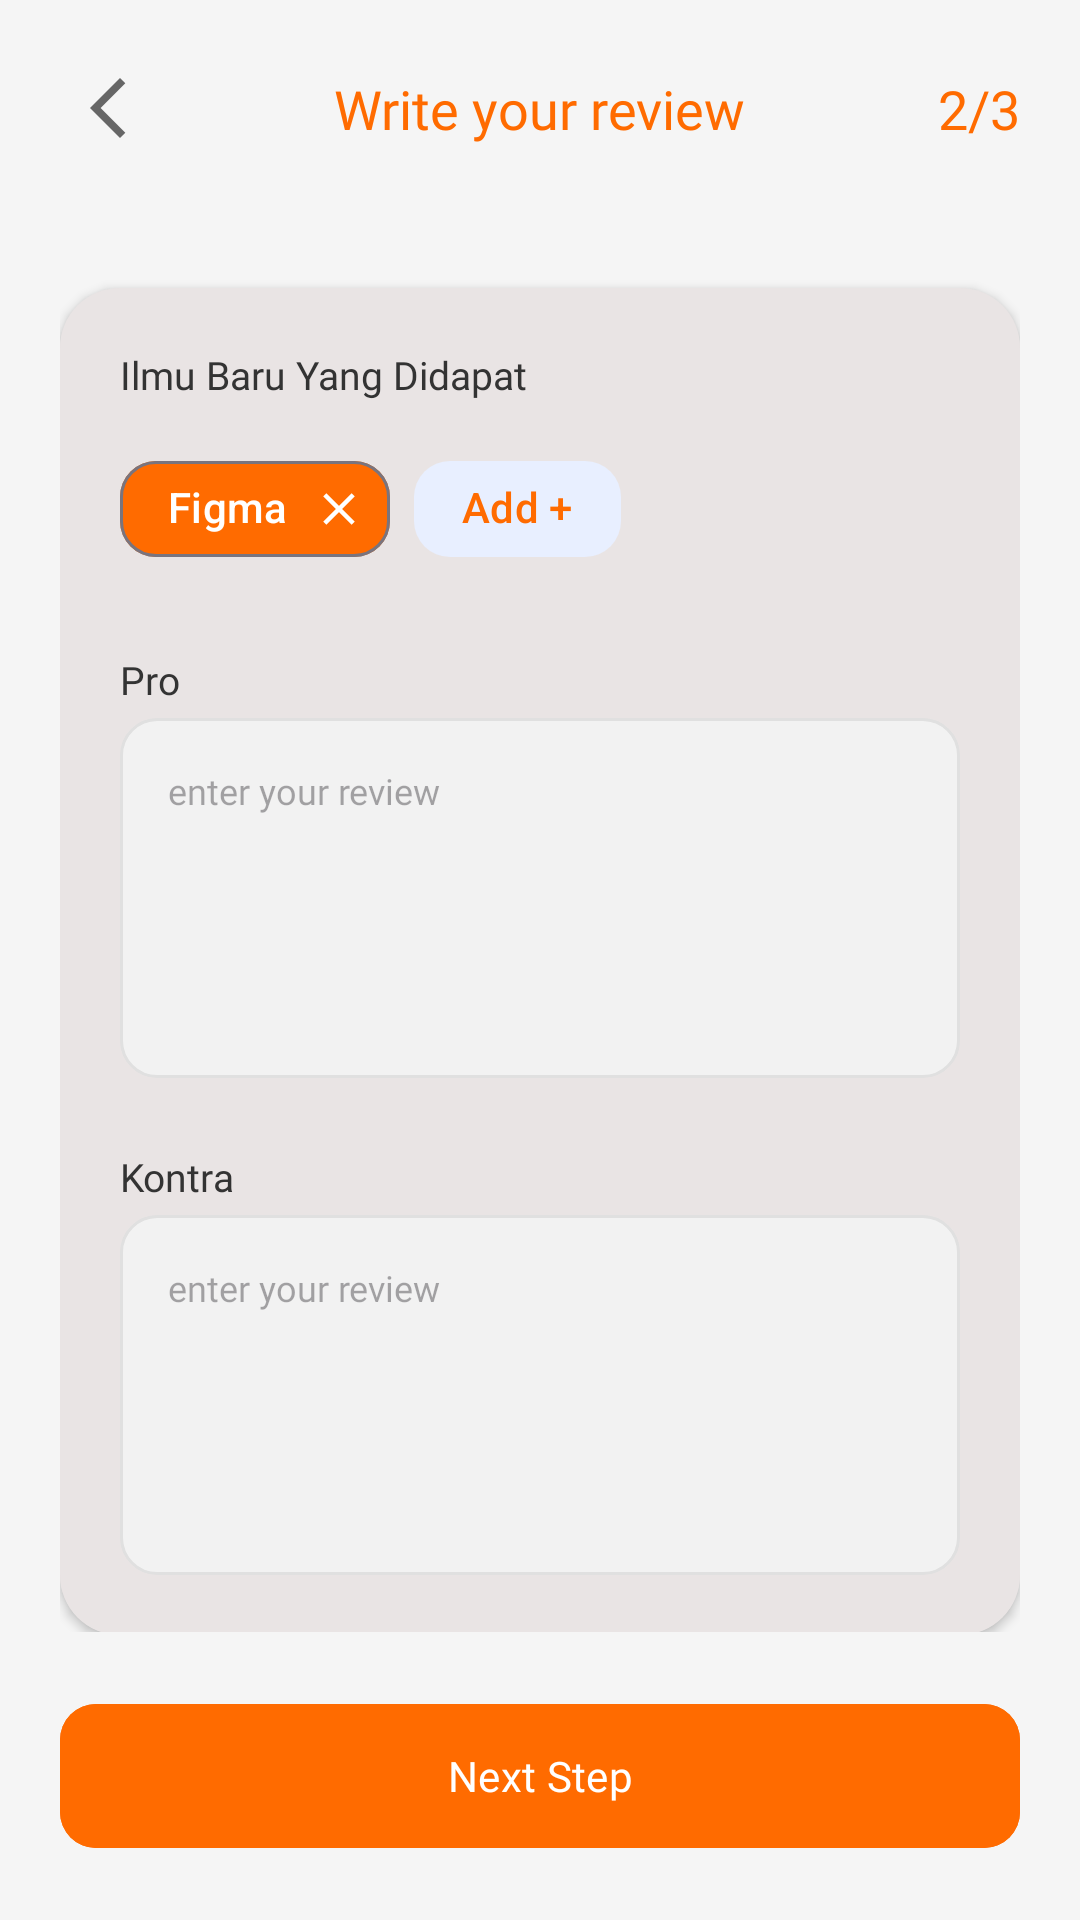

Layout XML and referenced resources for this Android screen:
<!-- AndroidManifest.xml: application theme Theme.Didik -->
<!-- res/layout/fragment_form_review_2.xml -->
<?xml version="1.0" encoding="utf-8"?>
<androidx.constraintlayout.widget.ConstraintLayout xmlns:android="http://schemas.android.com/apk/res/android"
    xmlns:app="http://schemas.android.com/apk/res-auto"
    xmlns:tools="http://schemas.android.com/tools"
    android:layout_width="match_parent"
    android:layout_height="match_parent"
    android:background="#F5F5F5"
    tools:context=".ui.review.FormReviewFragment2">

    
    <androidx.constraintlayout.widget.ConstraintLayout
        android:id="@+id/headerLayout"
        android:layout_width="match_parent"
        android:layout_height="wrap_content"
        android:padding="20dp"
        app:layout_constraintTop_toTopOf="parent">

        <ImageView
            android:id="@+id/btnBack"
            android:layout_width="32dp"
            android:layout_height="32dp"
            android:padding="4dp"
            android:src="@drawable/arrow_back"
            app:layout_constraintBottom_toBottomOf="parent"
            app:layout_constraintStart_toStartOf="parent"
            app:layout_constraintTop_toTopOf="parent"
            app:tint="#666666" />

        <TextView
            android:id="@+id/tvTitle"
            android:layout_width="wrap_content"
            android:layout_height="wrap_content"
            android:fontFamily="@font/poppins_bold"
            android:text="Write your review"
            android:textColor="#FF6B00"
            android:textSize="18sp"
            app:layout_constraintBottom_toBottomOf="parent"
            app:layout_constraintEnd_toEndOf="parent"
            app:layout_constraintStart_toStartOf="parent"
            app:layout_constraintTop_toTopOf="parent" />

        <TextView
            android:id="@+id/tvStep"
            android:layout_width="wrap_content"
            android:layout_height="wrap_content"
            android:fontFamily="@font/poppins_bold"
            android:text="2/3"
            android:textColor="#FF6B00"
            android:textSize="18sp"
            app:layout_constraintBottom_toBottomOf="parent"
            app:layout_constraintEnd_toEndOf="parent"
            app:layout_constraintTop_toTopOf="parent" />
    </androidx.constraintlayout.widget.ConstraintLayout>

    <androidx.core.widget.NestedScrollView
        android:id="@+id/mainReview"
        android:layout_width="match_parent"
        android:layout_height="0dp"
        android:paddingLeft="20dp"
        android:paddingEnd="20dp"
        android:paddingRight="20dp"
        android:paddingBottom="20dp"
        app:layout_constraintBottom_toTopOf="@id/btnNextStep"
        app:layout_constraintTop_toBottomOf="@id/headerLayout">

        <com.google.android.material.card.MaterialCardView
            android:layout_width="match_parent"
            android:layout_height="wrap_content"
            android:layout_marginTop="24dp"
            app:cardBackgroundColor="#E9E4E4"
            app:cardCornerRadius="20dp"
            app:cardElevation="2dp"
            app:strokeWidth="0dp">

            <LinearLayout
                android:layout_width="match_parent"
                android:layout_height="wrap_content"
                android:background="#E9E4E4"
                android:orientation="vertical"
                android:padding="20dp">

                
                <TextView
                    style="@style/LabelForm"
                    android:layout_width="wrap_content"
                    android:layout_height="wrap_content"
                    android:text="Ilmu Baru Yang Didapat"
                    android:textColor="#333333" />

                <com.google.android.material.chip.ChipGroup
                    android:id="@+id/cgSkills"
                    android:layout_width="match_parent"
                    android:layout_height="wrap_content"
                    android:layout_marginTop="12dp"
                    app:chipSpacingHorizontal="8dp">

                    
                    <com.google.android.material.chip.Chip
                        android:layout_width="wrap_content"
                        android:layout_height="wrap_content"
                        android:text="Figma"
                        android:textColor="@color/pure_white"
                        app:chipBackgroundColor="#FF6B00"
                        app:chipCornerRadius="12dp"
                        app:closeIconTint="@color/pure_white"
                        app:closeIconVisible="true" />

                    <com.google.android.material.chip.Chip
                        android:id="@+id/btnAddSkill"
                        android:layout_width="wrap_content"
                        android:layout_height="wrap_content"
                        android:text="Add +"
                        android:textColor="#FF6B00"
                        app:chipBackgroundColor="#E8EFFF"
                        app:chipCornerRadius="12dp"
                        app:chipStrokeWidth="0dp" />
                </com.google.android.material.chip.ChipGroup>

                
                <TextView
                    style="@style/LabelForm"
                    android:layout_width="wrap_content"
                    android:layout_height="wrap_content"
                    android:layout_marginTop="24dp"
                    android:text="Pro"
                    android:textColor="#333333" />

                <EditText
                    android:id="@+id/etPro"
                    style="@style/InputForm"
                    android:layout_height="120dp"
                    android:gravity="top"
                    android:hint="enter your review"
                    android:paddingTop="16dp" />

                
                <TextView
                    style="@style/LabelForm"
                    android:layout_width="wrap_content"
                    android:layout_height="wrap_content"
                    android:layout_marginTop="24dp"
                    android:text="Kontra"
                    android:textColor="#333333" />

                <EditText
                    android:id="@+id/etKontra"
                    style="@style/InputForm"
                    android:layout_height="120dp"
                    android:gravity="top"
                    android:hint="enter your review"
                    android:paddingTop="16dp" />

            </LinearLayout>

        </com.google.android.material.card.MaterialCardView>
    </androidx.core.widget.NestedScrollView>

    
    <com.google.android.material.button.MaterialButton
        android:id="@+id/btnNextStep"
        android:layout_width="match_parent"
        android:layout_height="56dp"
        android:layout_margin="20dp"
        android:backgroundTint="#FF6B00"
        android:fontFamily="@font/poppins_bold"
        android:text="Next Step"
        android:textAllCaps="false"
        app:cornerRadius="12dp"
        app:layout_constraintBottom_toBottomOf="parent" />

</androidx.constraintlayout.widget.ConstraintLayout>
<!-- resources referenced by this layout -->
<resources>
  <color name="pure_white">#FFFFFF</color>
  <!-- drawable arrow_back (drawable) -->
  <vector xmlns:android="http://schemas.android.com/apk/res/android" android:autoMirrored="true" android:height="24dp" android:tint="#000000" android:viewportHeight="960" android:viewportWidth="960" android:width="24dp">
        
      <path android:fillColor="@android:color/white"
          android:pathData="M640,880L240,480L640,80L711,151L382,480L711,809L640,880Z"/>
      
  </vector>
  <style name="InputForm">
          <item name="android:layout_width">match_parent</item>
          <item name="android:layout_height">50dp</item>
          <item name="android:layout_marginTop">4dp</item>
          <item name="android:background">@drawable/bg_input_rounded</item>
          <item name="android:fontFamily">@font/poppins_light</item>
          <item name="android:textSize">12sp</item>
          <item name="android:textColor">#333333</item>
          <item name="android:paddingHorizontal">24dp</item>
          <item name="android:drawablePadding">10dp</item>
      </style>
  <style name="LabelForm">
          <item name="android:layout_width">wrap_content</item>
          <item name="android:layout_height">wrap_content</item>
          <item name="android:fontFamily">@font/poppins</item>
          <item name="android:textSize">13sp</item>
          <item name="android:textColor">#333333</item>
      </style>
  <style name="Theme.Didik" parent="Base.Theme.Didik" />
  <!-- drawable bg_input_rounded (drawable) -->
  <?xml version="1.0" encoding="utf-8"?>
  <selector xmlns:android="http://schemas.android.com/apk/res/android">
      <item android:state_focused="true">
          <shape android:shape="rectangle">
              <solid android:color="#FFFFFF" /> <corners android:radius="12dp" />
              <stroke
                  android:width="1.5dp"
                  android:color="#FF6B00" /> </shape>
      </item>
  
      <item>
          <shape android:shape="rectangle">
              <solid android:color="#F2F2F2" /> <corners android:radius="12dp" />
              <stroke
                  android:width="1dp"
                  android:color="#E0E0E0" /> </shape>
      </item>
  </selector>
  <style name="Base.Theme.Didik" parent="Theme.Material3.DayNight.NoActionBar">
  
      </style>
</resources>
